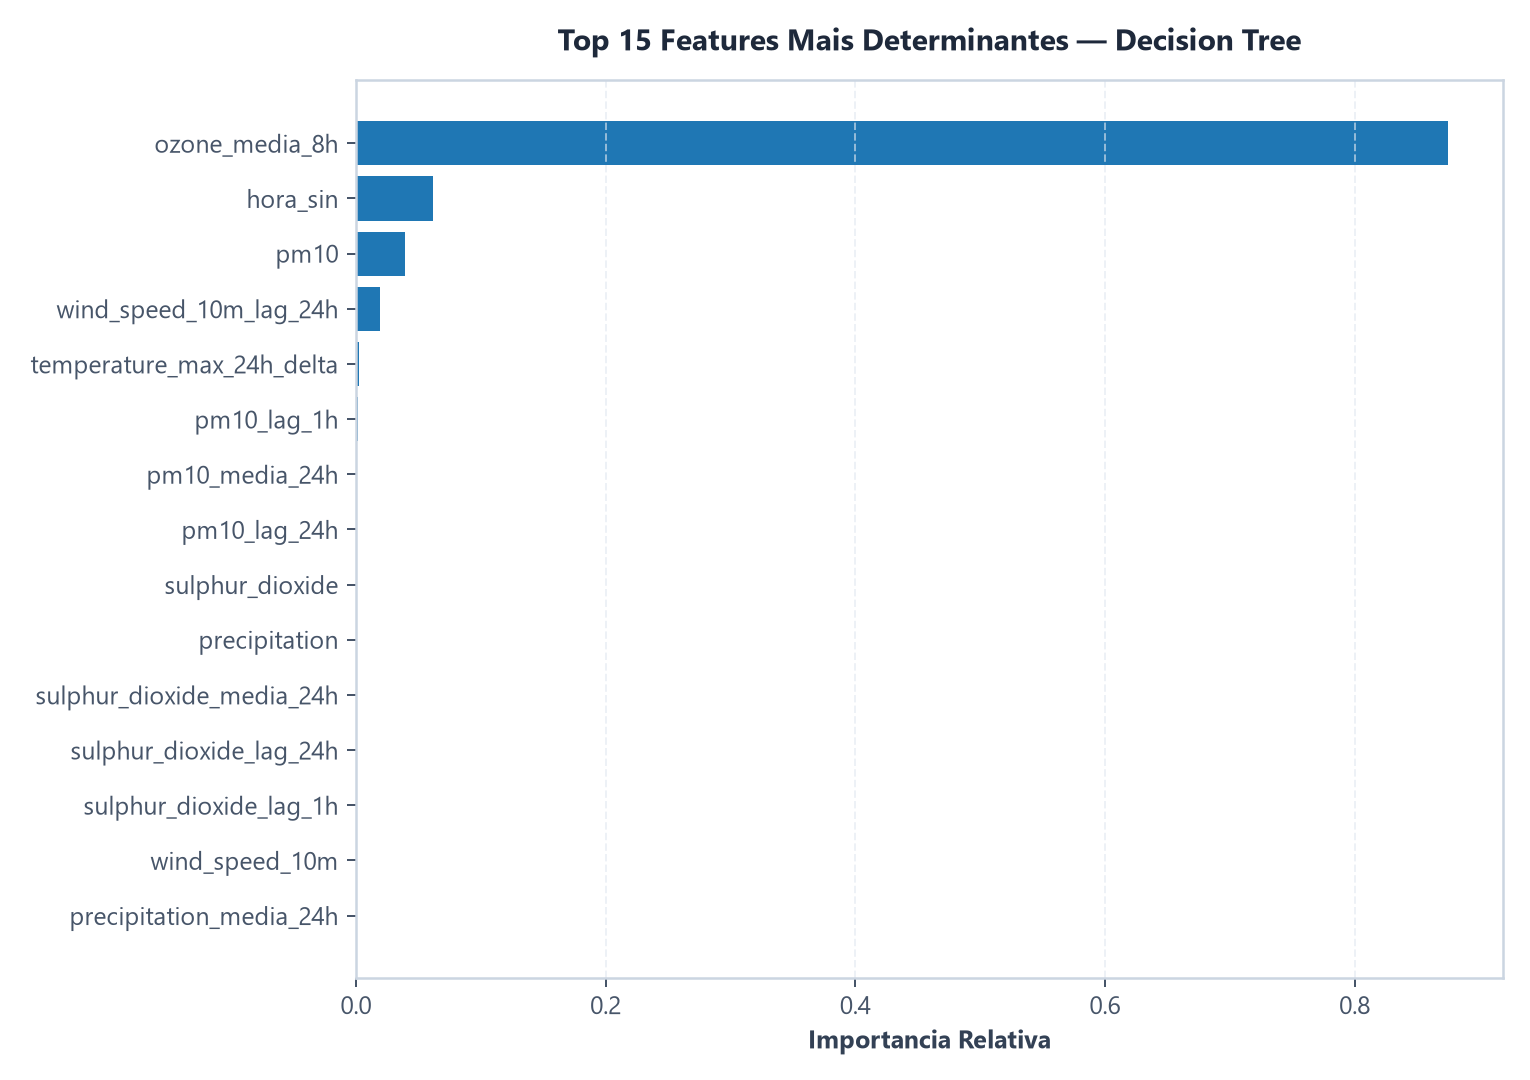

The data file committed next to this chart (first rows):
feature, importancia
ozone_media_8h, 0.8751
hora_sin, 0.06166
pm10, 0.03937
wind_speed_10m_lag_24h, 0.0191
temperature_max_24h_delta, 0.002224
pm10_lag_1h, 0.001821
pm10_media_24h, 0.0006895
pm10_lag_24h, 0.0
sulphur_dioxide, 0.0
precipitation, 0.0
sulphur_dioxide_media_24h, 0.0
sulphur_dioxide_lag_24h, 0.0
sulphur_dioxide_lag_1h, 0.0
wind_speed_10m, 0.0
precipitation_media_24h, 0.0
precipitation_lag_1h, 0.0
precipitation_lag_24h, 0.0
wind_speed_10m_media_24h, 0.0
wind_speed_10m_lag_1h, 0.0
temperature_max_24h, 0.0
ozone_max_8h, 0.0
hora_cos, 0.0
mes_sin, 0.0
mes_cos, 0.0
elevacao_solar_alvo, 0.0
